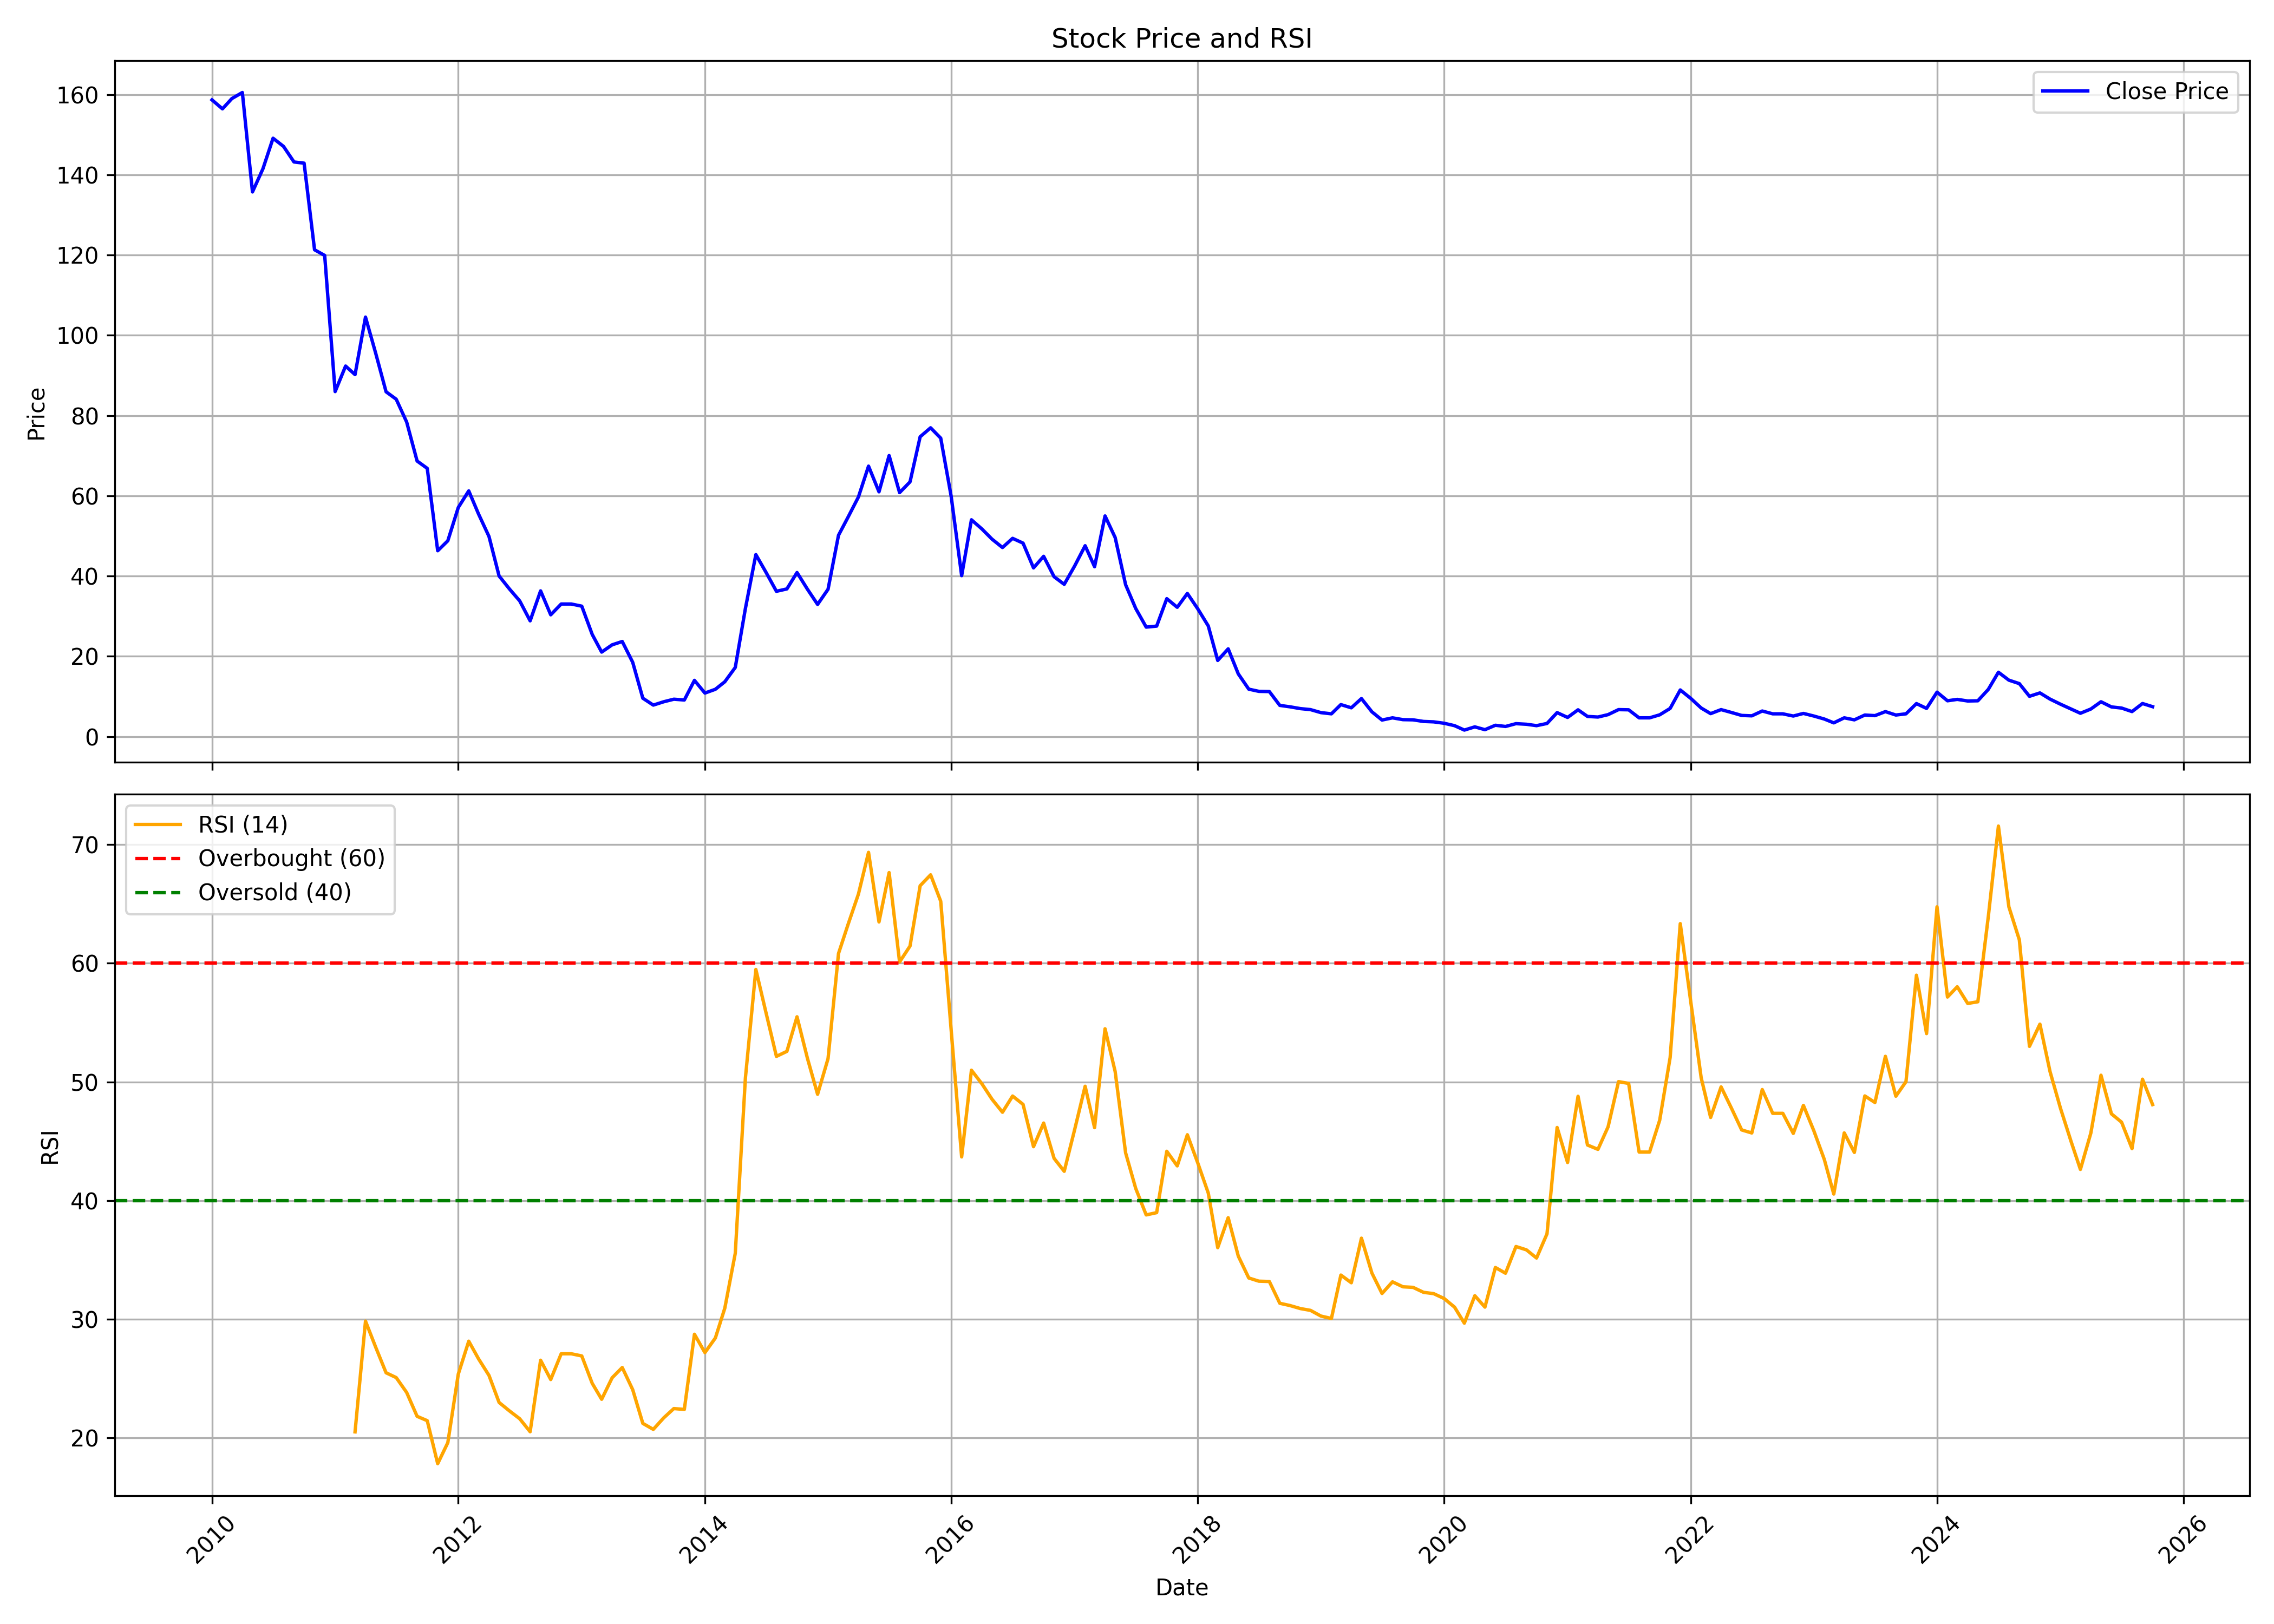

Source data for this figure (header and first rows):
, date, symbol, open, high, low, close, volume, rsi
0, 2010-01-01, MADHUCON, 168.7, 191.5, 150.3, 158.7, 4395146, 
1, 2010-02-01, MADHUCON, 158.1, 168.1, 146.4, 156.4, 1159394, 
2, 2010-03-01, MADHUCON, 156.4, 161, 141, 159, 4245929, 
3, 2010-04-01, MADHUCON, 160.6, 168.9, 146.5, 160.5, 3133704, 
4, 2010-05-01, MADHUCON, 156.9, 161, 132.1, 135.7, 1092468, 
5, 2010-06-01, MADHUCON, 136.4, 152.5, 123.5, 141.5, 1357072, 
6, 2010-07-01, MADHUCON, 142, 161.5, 137.7, 149.1, 990390, 
7, 2010-08-01, MADHUCON, 154.2, 164.4, 141.6, 147.1, 877127, 
8, 2010-09-01, MADHUCON, 147.4, 162.6, 139.1, 143.2, 2326099, 
9, 2010-10-01, MADHUCON, 144.2, 152.7, 136.2, 142.9, 1021691, 
10, 2010-11-01, MADHUCON, 142.9, 143.9, 107.1, 121.3, 834358, 
11, 2010-12-01, MADHUCON, 121.5, 128.2, 109.9, 119.9, 684059, 
12, 2011-01-01, MADHUCON, 118.7, 122.2, 79.73, 85.96, 1304817, 
13, 2011-02-01, MADHUCON, 83.82, 108.9, 81.68, 92.33, 1917311, 
14, 2011-03-01, MADHUCON, 92.52, 93.74, 80.85, 90.19, 1382134, 20.52
15, 2011-04-01, MADHUCON, 90.62, 108.2, 89.46, 104.5, 1835802, 29.85
16, 2011-05-01, MADHUCON, 107.9, 108.9, 95.29, 95.58, 692456, 27.67
17, 2011-06-01, MADHUCON, 94.81, 98.06, 75.94, 85.91, 1031846, 25.5
18, 2011-07-01, MADHUCON, 84.64, 88.49, 82.02, 84.06, 157486, 25.09
19, 2011-08-01, MADHUCON, 82.65, 85.57, 59.85, 78.37, 1515158, 23.84
20, 2011-09-01, MADHUCON, 78.37, 85.57, 66.17, 68.65, 201565, 21.83
21, 2011-10-01, MADHUCON, 68.97, 72, 64.39, 66.83, 651246, 21.46
22, 2011-11-01, MADHUCON, 66.83, 68.78, 45.85, 46.29, 306299, 17.84
23, 2011-12-01, MADHUCON, 46.54, 60.93, 42.58, 48.78, 2915734, 19.61
24, 2012-01-01, MADHUCON, 48.49, 62.34, 47.02, 57.07, 742476, 25.38
25, 2012-02-01, MADHUCON, 57.56, 72.1, 55.71, 61.22, 1154307, 28.16
26, 2012-03-01, MADHUCON, 61.46, 66.34, 49.76, 55.46, 599256, 26.67
27, 2012-04-01, MADHUCON, 56.1, 58.54, 48.88, 49.85, 183392, 25.28
28, 2012-05-01, MADHUCON, 49.9, 56.39, 39.12, 40, 668910, 23
29, 2012-06-01, MADHUCON, 39.22, 40.58, 32.19, 36.73, 1057579, 22.28
30, 2012-07-01, MADHUCON, 36.29, 41.27, 32.29, 33.8, 2874323, 21.63
31, 2012-08-01, MADHUCON, 35.02, 38.54, 27.32, 28.83, 828837, 20.53
32, 2012-09-01, MADHUCON, 29.32, 39.41, 27.8, 36.29, 3105575, 26.55
33, 2012-10-01, MADHUCON, 36.4, 40.02, 30.08, 30.33, 3553009, 24.93
34, 2012-11-01, MADHUCON, 30.48, 37.96, 29.35, 33.02, 5209815, 27.1
35, 2012-12-01, MADHUCON, 33.46, 36.59, 31.06, 33.02, 2784631, 27.1
36, 2013-01-01, MADHUCON, 33.26, 41.48, 31.6, 32.48, 5605926, 26.92
37, 2013-02-01, MADHUCON, 32.48, 33.46, 25.05, 25.44, 844940, 24.61
38, 2013-03-01, MADHUCON, 25.44, 28.32, 19.57, 21.03, 789951, 23.26
39, 2013-04-01, MADHUCON, 21.08, 26.81, 21.08, 22.84, 559058, 25.07
40, 2013-05-01, MADHUCON, 22.84, 28.57, 22.45, 23.68, 1481417, 25.94
41, 2013-06-01, MADHUCON, 25.44, 25.44, 16.78, 18.49, 457303, 24.07
42, 2013-07-01, MADHUCON, 18.59, 20.79, 9.539, 9.539, 1917221, 21.23
43, 2013-08-01, MADHUCON, 9.539, 9.588, 7.24, 7.827, 1508917, 20.73
44, 2013-09-01, MADHUCON, 7.827, 10.27, 7.582, 8.659, 2015916, 21.7
45, 2013-10-01, MADHUCON, 8.701, 10.97, 8.602, 9.294, 2727145, 22.48
46, 2013-11-01, MADHUCON, 9.393, 9.788, 7.91, 9.096, 4916934, 22.41
47, 2013-12-01, MADHUCON, 9.393, 14.53, 9.294, 13.99, 8693374, 28.74
48, 2014-01-01, MADHUCON, 14.34, 14.68, 10.63, 10.83, 3203556, 27.2
49, 2014-02-01, MADHUCON, 10.88, 12.26, 10.28, 11.77, 1678986, 28.43
50, 2014-03-01, MADHUCON, 11.77, 14.14, 11.07, 13.64, 2017801, 30.94
51, 2014-04-01, MADHUCON, 13.55, 19.92, 13.05, 17.2, 10811220, 35.56
52, 2014-05-01, MADHUCON, 17.2, 35.74, 15.52, 31.89, 8954469, 50.32
53, 2014-06-01, MADHUCON, 33.47, 51.71, 33.47, 45.33, 5942098, 59.48
54, 2014-07-01, MADHUCON, 45.48, 46.96, 36.19, 40.93, 1801757, 55.85
55, 2014-08-01, MADHUCON, 39.6, 42.76, 33.86, 36.19, 2563958, 52.16
56, 2014-09-01, MADHUCON, 36.09, 49.53, 33.07, 36.78, 4954263, 52.58
57, 2014-10-01, MADHUCON, 37.69, 40.87, 31.98, 40.87, 2897264, 55.49
58, 2014-11-01, MADHUCON, 42.11, 44.24, 34.86, 36.69, 2707185, 51.98
59, 2014-12-01, MADHUCON, 36.74, 39.48, 27.76, 32.92, 3998696, 48.96
... 130 more rows
